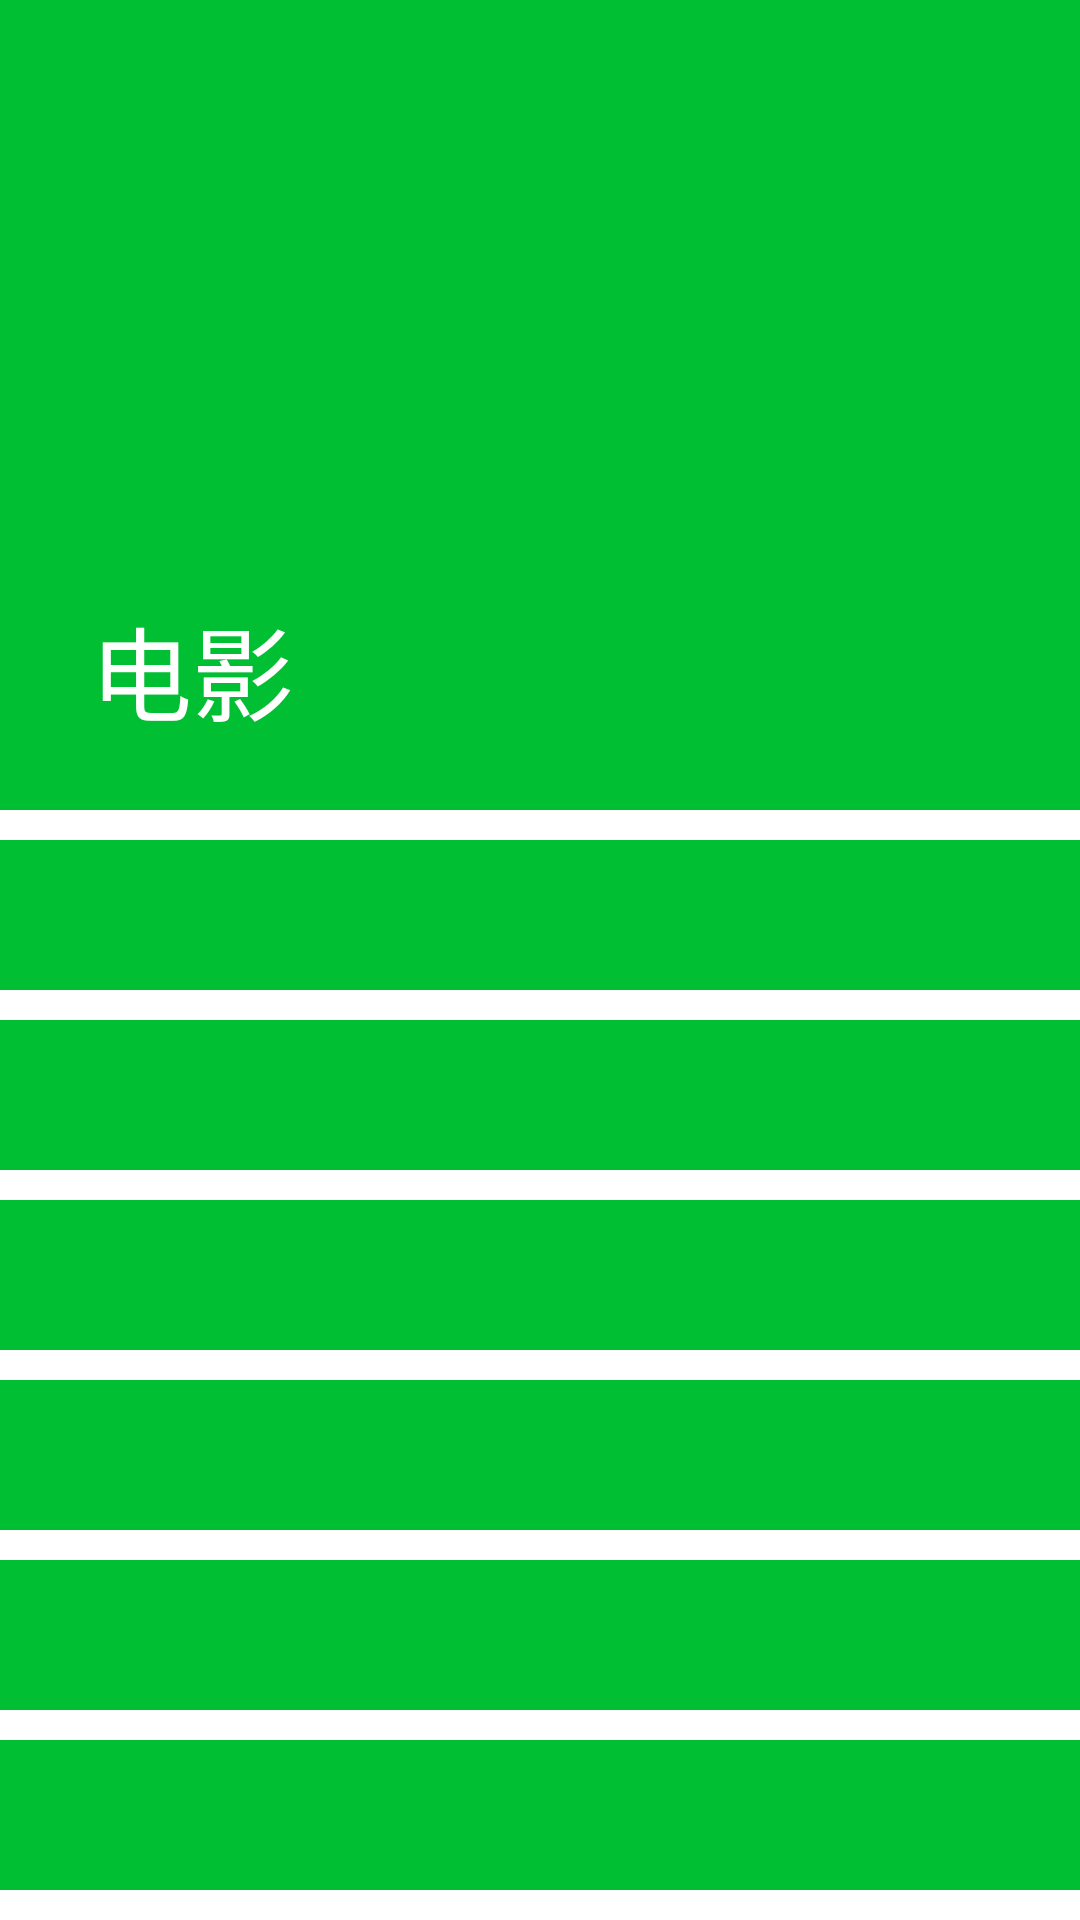

This screen was rendered from an Android layout file. Write that file and the resources it references.
<!-- AndroidManifest.xml: application theme AppTheme -->
<!-- res/layout/activity_movie_detail.xml -->
<?xml version="1.0" encoding="utf-8"?>
<android.support.design.widget.CoordinatorLayout xmlns:android="http://schemas.android.com/apk/res/android"
    xmlns:app="http://schemas.android.com/apk/res-auto"
    xmlns:tools="http://schemas.android.com/tools"
    android:layout_width="match_parent"
    android:layout_height="match_parent">

    
    <android.support.design.widget.AppBarLayout
        android:id="@+id/movie_detail_appbar"
        android:layout_width="match_parent"
        android:layout_height="@dimen/dimen_270"
        android:fitsSystemWindows="true">

        <android.support.design.widget.CollapsingToolbarLayout
            android:id="@+id/movie_detail_coll_layout"
            android:layout_width="match_parent"
            android:layout_height="match_parent"
            android:fitsSystemWindows="true"
            app:contentScrim="@color/item_hot_screen_rating"
            app:expandedTitleMarginStart="@dimen/dimen_30"
            app:layout_scrollFlags="scroll|exitUntilCollapsed"
            app:title="@string/movie_detail_title"
            app:titleEnabled="true">

            <View
                android:id="@+id/movie_detail_coll_head_bg"
                android:layout_width="match_parent"
                android:layout_height="match_parent" />

            <ImageView
                android:id="@+id/movie_detail_coll_head_photo"
                android:layout_width="@dimen/dimen_150"
                android:layout_height="match_parent"
                android:layout_gravity="center_horizontal"
                android:scaleType="centerCrop"
                android:src="@mipmap/ic_launcher"
                app:layout_collapseMode="parallax"
                app:layout_collapseParallaxMultiplier="0.6" />

            <android.support.v7.widget.Toolbar
                android:id="@+id/movie_detail_toolbar"
                android:layout_width="match_parent"
                android:layout_height="@dimen/dimen_50"
                app:layout_collapseMode="pin"
                app:popupTheme="@style/ThemeOverlay.AppCompat.Light"
                app:theme="@style/ThemeOverlay.AppCompat.Dark.ActionBar" />

        </android.support.design.widget.CollapsingToolbarLayout>

    </android.support.design.widget.AppBarLayout>

    
    <android.support.v4.widget.NestedScrollView
        android:layout_width="match_parent"
        android:layout_height="wrap_content"
        app:layout_behavior="@string/appbar_scrolling_view_behavior">

        <LinearLayout
            android:layout_width="match_parent"
            android:layout_height="wrap_content"
            android:orientation="vertical">

            <TextView
                android:layout_width="match_parent"
                android:layout_height="@dimen/dimen_50"
                android:layout_marginTop="@dimen/dimen_10"
                android:background="@color/colorPrimary" />

            <TextView
                android:layout_width="match_parent"
                android:layout_height="@dimen/dimen_50"
                android:layout_marginTop="@dimen/dimen_10"
                android:background="@color/colorPrimary" />

            <TextView
                android:layout_width="match_parent"
                android:layout_height="@dimen/dimen_50"
                android:layout_marginTop="@dimen/dimen_10"
                android:background="@color/colorPrimary" />

            <TextView
                android:layout_width="match_parent"
                android:layout_height="@dimen/dimen_50"
                android:layout_marginTop="@dimen/dimen_10"
                android:background="@color/colorPrimary" />

            <TextView
                android:layout_width="match_parent"
                android:layout_height="@dimen/dimen_50"
                android:layout_marginTop="@dimen/dimen_10"
                android:background="@color/colorPrimary" />

            <TextView
                android:layout_width="match_parent"
                android:layout_height="@dimen/dimen_50"
                android:layout_marginTop="@dimen/dimen_10"
                android:background="@color/colorPrimary" />

            <TextView
                android:layout_width="match_parent"
                android:layout_height="@dimen/dimen_50"
                android:layout_marginTop="@dimen/dimen_10"
                android:background="@color/colorPrimary" />

            <TextView
                android:layout_width="match_parent"
                android:layout_height="@dimen/dimen_50"
                android:layout_marginTop="@dimen/dimen_10"
                android:background="@color/colorPrimary" />
        </LinearLayout>

    </android.support.v4.widget.NestedScrollView>

</android.support.design.widget.CoordinatorLayout>
<!-- resources referenced by this layout -->
<resources>
  <color name="colorPrimary">#00BF32</color>
  <dimen name="dimen_10">10.0dp</dimen>
  <dimen name="dimen_150">150.0dp</dimen>
  <dimen name="dimen_270">270.0dp</dimen>
  <dimen name="dimen_30">30.0dp</dimen>
  <dimen name="dimen_50">50.0dp</dimen>
  <string name="movie_detail_title">电影</string>
  <style name="AppTheme" parent="Theme.AppCompat.Light.NoActionBar">
          
          <item name="colorPrimary">@color/colorPrimary</item>
          <item name="colorPrimaryDark">@color/colorPrimaryDark</item>
          <item name="colorAccent">@color/colorAccent</item>
          <item name="android:textColorPrimary">@color/textColorPrimary</item>
          <item name="android:windowBackground">@color/windowBackground</item>
      </style>
  <color name="colorPrimaryDark">#00BF32</color>
  <color name="colorAccent">#00BF32</color>
  <color name="textColorPrimary">#FFFFFF</color>
  <color name="windowBackground">#FFFFFF</color>
</resources>
